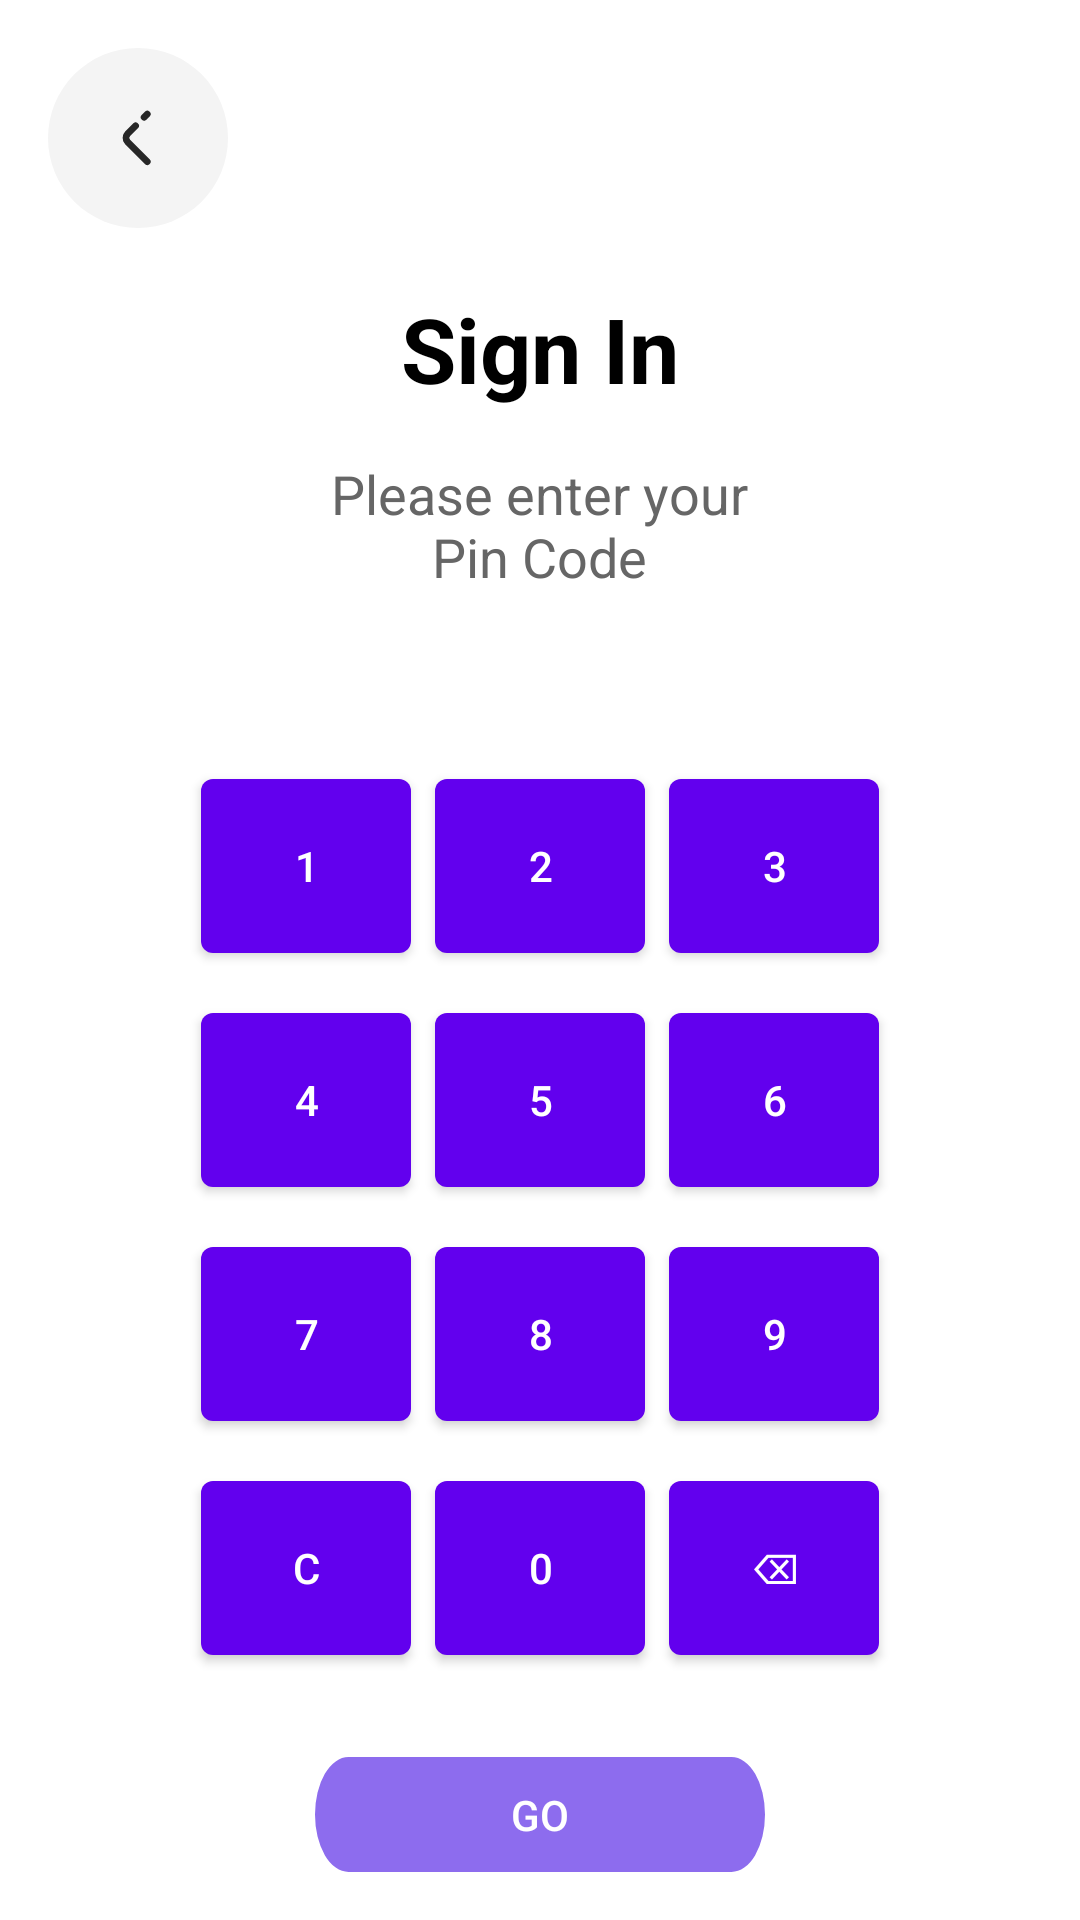

The Android layout XML behind this screen, and the referenced resources:
<!-- AndroidManifest.xml: application theme Theme.Clot -->
<!-- res/layout/activity_pin.xml -->
<?xml version="1.0" encoding="utf-8"?>
<LinearLayout xmlns:android="http://schemas.android.com/apk/res/android"
    xmlns:app="http://schemas.android.com/apk/res-auto"
    android:layout_width="match_parent"
    android:layout_height="match_parent"
    android:orientation="vertical"
    android:gravity="center"
    android:padding="16dp"
    android:background="#FFFFFF">

    <ImageButton
        android:id="@+id/btnSignIn"
        android:layout_width="60dp"
        android:layout_height="60dp"
        android:layout_marginBottom="20dp"
        android:background="@color/white"
        android:layout_gravity="left"
        android:src="@drawable/arrow_back"/>

    
    <TextView
        android:id="@+id/tvTitle"
        android:layout_width="wrap_content"
        android:layout_height="wrap_content"
        android:text="@string/sign_in"
        android:textSize="30sp"
        android:textStyle="bold"
        android:layout_marginBottom="16dp"
        android:textColor="@color/black"/>

    
    <TextView
        android:id="@+id/tvSubtitle"
        android:layout_width="wrap_content"
        android:layout_height="wrap_content"
        android:text="@string/please_enter_your_pin_code"
        android:textSize="18sp"
        android:gravity="center"
        android:layout_marginBottom="32dp"
        android:textColor="#666666"/>

    
    <LinearLayout
        android:id="@+id/pinIndicators"
        android:layout_width="wrap_content"
        android:layout_height="wrap_content"
        android:orientation="horizontal"
        android:layout_marginBottom="20dp">

        
    </LinearLayout>

    
    <GridLayout
        android:id="@+id/gridLayout"
        android:layout_width="wrap_content"
        android:layout_height="wrap_content"
        android:columnCount="3"
        android:useDefaultMargins="true"
        android:rowCount="4">

        <Button
            android:id="@+id/btn1"
            android:layout_width="70dp"
            android:layout_height="70dp"
            style="@style/PinButton"
            android:text="1"/>

        <Button
            android:id="@+id/btn2"
            android:layout_width="70dp"
            android:layout_height="70dp"
            style="@style/PinButton"
            android:text="2"/>

        <Button
            android:id="@+id/btn3"
            android:layout_width="70dp"
            android:layout_height="70dp"
            style="@style/PinButton"
            android:text="3"/>

        <Button
            android:id="@+id/btn4"
            android:layout_width="70dp"
            android:layout_height="70dp"
            style="@style/PinButton"
            android:text="4"/>

        <Button
            android:id="@+id/btn5"
            android:layout_width="70dp"
            android:layout_height="70dp"
            style="@style/PinButton"
            android:text="5"/>

        <Button
            android:id="@+id/btn6"
            android:layout_width="70dp"
            android:layout_height="70dp"
            style="@style/PinButton"
            android:text="6"/>

        <Button
            android:id="@+id/btn7"
            android:layout_width="70dp"
            android:layout_height="70dp"
            style="@style/PinButton"
            android:text="7"/>

        <Button
            android:id="@+id/btn8"
            android:layout_width="70dp"
            android:layout_height="70dp"
            style="@style/PinButton"
            android:text="8"/>

        <Button
            android:id="@+id/btn9"
            android:layout_width="70dp"
            android:layout_height="70dp"
            style="@style/PinButton"
            android:text="9"/>

        
        <Button
            android:id="@+id/btn_clear"
            android:layout_width="70dp"
            android:layout_height="70dp"
            style="@style/PinButton"
            android:text="C"/>

        <Button
            android:id="@+id/btn0"
            android:layout_width="70dp"
            android:layout_height="70dp"
            style="@style/PinButton"
            android:text="0"/>

        
        <Button
            android:id="@+id/btn_delete"
            android:layout_width="70dp"
            android:layout_height="70dp"
            style="@style/PinButton"
            android:text="⌫"/>
    </GridLayout>

    
    <Button
        android:id="@+id/btnGo"
        android:layout_width="150dp"
        android:layout_height="wrap_content"
        android:text="@string/go"
        style="@style/PurpleButtonStyle"
        android:layout_marginTop="24dp"/>
</LinearLayout>
<!-- resources referenced by this layout -->
<resources>
  <color name="black">#FF000000</color>
  <color name="white">#FFFFFFFF</color>
  <!-- drawable arrow_back (drawable) -->
  <vector xmlns:android="http://schemas.android.com/apk/res/android"
      android:width="60dp"
      android:height="60dp"
      android:viewportWidth="40"
      android:viewportHeight="40">
    <path
        android:pathData="M20,0L20,0A20,20 0,0 1,40 20L40,20A20,20 0,0 1,20 40L20,40A20,20 0,0 1,0 20L0,20A20,20 0,0 1,20 0z"
        android:fillColor="#F4F4F4"/>
    <path
        android:pathData="M19.46,17.293L17.713,19.04C17.2,19.553 17.2,20.393 17.713,20.907L22.06,25.253M22.06,14.693L21.367,15.387"
        android:strokeLineJoin="round"
        android:strokeWidth="1.5"
        android:fillColor="#00000000"
        android:strokeColor="#272727"
        android:strokeLineCap="round"/>
  </vector>
  <string name="go">Go</string>
  <string name="please_enter_your_pin_code">Please enter your\nPin Code</string>
  <string name="sign_in">Sign In</string>
  <style name="PurpleButtonStyle" parent="Widget.AppCompat.Button">
          <item name="android:background">@drawable/rounded_button</item>
          <item name="android:textColor">@color/white</item>
          <item name="android:insetTop">0dp</item>
          <item name="android:insetBottom">0dp</item>
          <item name="backgroundTint">@null</item>
      </style>
  <style name="Theme.Clot" parent="Theme.MaterialComponents.DayNight.DarkActionBar">
          
          <item name="colorPrimary">@color/purple_500</item>
          <item name="colorPrimaryVariant">@color/purple_700</item>
          <item name="colorOnPrimary">@color/white</item>
          
          <item name="colorSecondary">@color/teal_200</item>
          <item name="colorSecondaryVariant">@color/teal_700</item>
          <item name="colorOnSecondary">@color/black</item>
          
          <item name="android:statusBarColor">?attr/colorPrimaryVariant</item>
          
      </style>
  <!-- drawable rounded_button (drawable) -->
  <vector xmlns:android="http://schemas.android.com/apk/res/android"
      android:width="342dp"
      android:height="51dp"
      android:viewportWidth="342"
      android:viewportHeight="51">
    <path
        android:pathData="M25.5,0L316.5,0A25.5,25.5 0,0 1,342 25.5L342,25.5A25.5,25.5 0,0 1,316.5 51L25.5,51A25.5,25.5 0,0 1,0 25.5L0,25.5A25.5,25.5 0,0 1,25.5 0z"
        android:fillColor="@color/purple_app"/>
  </vector>
  <color name="purple_500">#FF6200EE</color>
  <color name="purple_700">#FF3700B3</color>
  <color name="teal_200">#FF03DAC5</color>
  <color name="teal_700">#FF018786</color>
  <color name="purple_app">#8D6CEE</color>
</resources>
